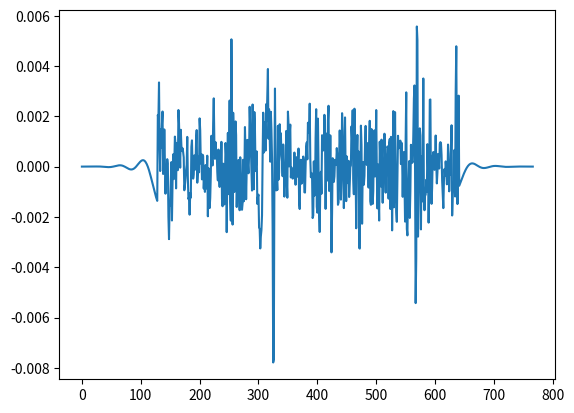

Generate this figure with matplotlib:
import numpy as np
import scipy as sp

import matplotlib
import matplotlib.pyplot as plt

F_s = 44100

output = np.array([

    0.00000000000000000000,
    0.00000000000000000000,
    -0.00000000113232700993,
    -0.00000000516502884906,
    -0.00000001340522270965,
    -0.00000002547049504642,
    -0.00000003841354612177,
    -0.00000004832575939417,
    -0.00000005045185602626,
    -0.00000003910959023301,
    -0.00000000827920132451,
    0.00000004933767172588,
    0.00000014181040342010,
    0.00000027593051754593,
    0.00000045729035491604,
    0.00000069059530005688,
    0.00000097814017863129,
    0.00000131880972276122,
    0.00000170776138475048,
    0.00000213626026379643,
    0.00000259240414379747,
    0.00000306111178360879,
    0.00000352281881532690,
    0.00000395354254578706,
    0.00000432569777331082,
    0.00000460869159724098,
    0.00000477121375297429,
    0.00000478217498312006,
    0.00000461101080873050,
    0.00000423027267970610,
    0.00000361742286258959,
    0.00000275579327535524,
    0.00000163660206453642,
    0.00000026134046038351,
    -0.00000135798643441376,
    -0.00000319827131534112,
    -0.00000522428263138863,
    -0.00000738988092052750,
    -0.00000963809998211218,
    -0.00001190077273349743,
    -0.00001409998640156118,
    -0.00001615099245100282,
    -0.00001796455580915790,
    -0.00001944913310580887,
    -0.00002051430237770546,
    -0.00002107417458319105,
    -0.00002105083331116475,
    -0.00002037755984929390,
    -0.00001900262941489927,
    -0.00001689323653408792,
    -0.00001403845453751273,
    -0.00001045159024215536,
    -0.00000617212435827241,
    -0.00000126594011362613,
    0.00000417510409533861,
    0.00001003310717351269,
    0.00001616560803086031,
    0.00002240771573269740,
    0.00002857545041479170,
    0.00003446970367804170,
    0.00003988155367551371,
    0.00004459948104340583,
    0.00004841609916184098,
    0.00005113453516969457,
    0.00005257505108602345,
    0.00005258239980321378,
    0.00005103275179862976,
    0.00004783945041708648,
    0.00004295853432267904,
    0.00003639458009274676,
    0.00002820396548486315,
    0.00001849600630521309,
    0.00000743392365620821,
    -0.00000476661398352007,
    -0.00001783993138815276,
    -0.00003147326060570776,
    -0.00004531304875854403,
    -0.00005897254595765844,
    -0.00007204106077551842,
    -0.00008409444126300514,
    -0.00009470555960433558,
    -0.00010345666669309139,
    -0.00010995216871378943,
    -0.00011383158562239259,
    -0.00011478188389446586,
    -0.00011254922719672322,
    -0.00010695055243559182,
    -0.00009788219176698476,
    -0.00008532861102139577,
    -0.00006936927093192935,
    -0.00005018152296543121,
    -0.00002804279938573018,
    -0.00000333060052071232,
    0.00002348046473343857,
    0.00005182555469218642,
    0.00008105880988296121,
    0.00011046342842746526,
    0.00013926462270319462,
    0.00016664626309648156,
    0.00019176799105480313,
    0.00021378247765824199,
    0.00023185402096714824,
    0.00024517765268683434,
    0.00025299855042248964,
    0.00025463002384640276,
    0.00024947017664089799,
    0.00023701784084551036,
    0.00021688667766284198,
    0.00018881610594689846,
    0.00015267966955434531,
    0.00010849066165974364,
    0.00005640562812914141,
    -0.00000327559973811731,
    -0.00007011543493717909,
    -0.00014354486484080553,
    -0.00022287321917247027,
    -0.00030730225262232125,
    -0.00039594195550307631,
    -0.00048782813246361911,
    -0.00058194005396217108,
    -0.00067722308449447155,
    -0.00077261170372366905,
    -0.00086705049034208059,
    -0.00095951545517891645,
    -0.00104903720784932375,
    -0.00113471888471394777,
    -0.00121575337834656239,
    -0.00129144312813878059,
    -0.00136121211107820272,
    0.00205344869755208492,
    0.00187933898996561766,
    0.00334604131057858467,
    0.00082412036135792732,
    -0.00017632270464673638,
    0.00147644919343292713,
    0.00075282645411789417,
    0.00169524108059704304,
    0.00219064578413963318,
    -0.00029393655131570995,
    -0.00014599604764953256,
    0.00147798343095928431,
    0.00009061186574399471,
    -0.00107724510598927736,
    -0.00027102499734610319,
    -0.00019136490300297737,
    0.00029519561212509871,
    0.00010425911750644445,
    -0.00199990067631006241,
    -0.00288432091474533081,
    -0.00149811292067170143,
    -0.00155452918261289597,
    -0.00075818900950253010,
    0.00017869652947410941,
    -0.00214278697967529297,
    -0.00061953399563208222,
    0.00048673059791326523,
    -0.00049777753883972764,
    0.00012893159873783588,
    0.00119290291331708431,
    0.00088709581177681684,
    -0.00086593057494610548,
    0.00093640357954427600,
    -0.00006103533087298274,
    -0.00014273310080170631,
    0.00225027953274548054,
    0.00172408425714820623,
    0.00067106791539117694,
    -0.00004171213367953897,
    0.00146488309837877750,
    0.00083742069546133280,
    0.00061647436814382672,
    0.00072983792051672935,
    0.00057712913258001208,
    0.00036560077569447458,
    -0.00094159058062359691,
    -0.00075185322202742100,
    -0.00047618668759241700,
    -0.00013538164785131812,
    0.00006199354538694024,
    0.00118144717998802662,
    -0.00046540706534869969,
    -0.00129252602346241474,
    -0.00120912049897015095,
    -0.00191175471991300583,
    -0.00105169054586440325,
    -0.00123631069436669350,
    0.00078712421236559749,
    0.00104318349622189999,
    -0.00007293093949556351,
    -0.00047858530888333917,
    -0.00032449304126203060,
    0.00044553398038260639,
    -0.00012734753545373678,
    -0.00000864380854181945,
    0.00106663373298943043,
    0.00145197776146233082,
    -0.00063950906042009592,
    -0.00024283188395202160,
    0.00039010259206406772,
    -0.00022793954121880233,
    0.00191763439215719700,
    0.00143746368121355772,
    0.00012609097757376730,
    0.00048645655624568462,
    -0.00050720520084723830,
    0.00047255388926714659,
    0.00042005052091553807,
    -0.00087383849313482642,
    -0.00035305580240674317,
    -0.00100525235757231712,
    0.00006153271533548832,
    -0.00087265495676547289,
    -0.00043371954234316945,
    0.00043335519148968160,
    -0.00197608489543199539,
    -0.00006205280078575015,
    -0.00029703183099627495,
    -0.00164836086332798004,
    -0.00124884943943470716,
    -0.00032998161623254418,
    0.00122516090050339699,
    0.00037763375439681113,
    0.00004598352825269103,
    0.00173136056400835514,
    0.00271358806639909744,
    0.00105108041316270828,
    0.00031012287945486605,
    0.00097424234263598919,
    0.00063358992338180542,
    0.00062863167840987444,
    -0.00020219036377966404,
    -0.00054835824994370341,
    0.00067642610520124435,
    -0.00055646820692345500,
    -0.00080880755558609962,
    -0.00044352700933814049,
    -0.00044152117334306240,
    0.00098497583530843258,
    -0.00129240041133016348,
    -0.00157646206207573414,
    0.00011580897262319922,
    -0.00150693696923553944,
    -0.00150191178545355797,
    -0.00059433869319036603,
    0.00093863724032416940,
    0.00043477895087562501,
    -0.00260695163160562515,
    -0.00021033993107266724,
    0.00133906956762075424,
    -0.00109504815191030502,
    0.00037130640703253448,
    0.00262792524881660938,
    -0.00139578117523342371,
    -0.00214717537164688110,
    0.00506083155050873756,
    0.00193795794621109962,
    -0.00230518123134970665,
    0.00214058277197182178,
    0.00122326496057212353,
    -0.00101017265114933252,
    -0.00040521769551560283,
    0.00179629819467663765,
    0.00125028798356652260,
    -0.00160727696493268013,
    -0.00043426291085779667,
    0.00018412343342788517,
    0.00026345788501203060,
    -0.00104875257238745689,
    -0.00173543684650212526,
    0.00037113862344995141,
    -0.00031344249146059155,
    -0.00063753972062841058,
    -0.00171711156144738197,
    -0.00145695323590189219,
    0.00027115369448438287,
    -0.00137868826277554035,
    -0.00040378596168011427,
    0.00157304608728736639,
    0.00048059929395094514,
    -0.00129930418916046619,
    -0.00015311784227378666,
    0.00106222822796553373,
    0.00009193866571877152,
    -0.00026565353618934751,
    0.00042581709567457438,
    0.00237865839153528214,
    0.00155118387192487717,
    0.00089558924082666636,
    -0.00014177855337038636,
    -0.00095243001123890281,
    0.00246838619932532310,
    0.00031643154215998948,
    -0.00090544787235558033,
    0.00217003049328923225,
    0.00146003440022468567,
    -0.00017848593415692449,
    0.00010576982458587736,
    0.00060357793699949980,
    -0.00148377206642180681,
    -0.00120754214003682137,
    -0.00111522362567484379,
    -0.00242950115352869034,
    -0.00247978488914668560,
    -0.00325335073284804821,
    -0.00277568819001317024,
    -0.00252642575651407242,
    -0.00193425128236413002,
    0.00038148774183355272,
    0.00214473623782396317,
    0.00055802537826821208,
    0.00081360782496631145,
    0.00176726840436458588,
    0.00063460197998210788,
    0.00248186290264129639,
    0.00180543167516589165,
    0.00285001145675778389,
    0.00388140883296728134,
    0.00111133384052664042,
    0.00227688020095229149,
    0.00124632811639457941,
    0.00019522331422194839,
    0.00218008668161928654,
    0.00146382232196629047,
    0.00032672320958226919,
    -0.00240609841421246529,
    -0.00778836430981755257,
    -0.00765916937962174416,
    -0.00063274567946791649,
    0.00310401222668588161,
    -0.00021372537594288588,
    -0.00094702816568315029,
    -0.00041291397064924240,
    -0.00093151582404971123,
    0.00161984632723033428,
    -0.00052004994358867407,
    -0.00023634172976016998,
    0.00168520363513380289,
    0.00050364888738840818,
    0.00132670125458389521,
    0.00042532628867775202,
    0.00021671084687113762,
    -0.00038164271973073483,
    0.00087952148169279099,
    0.00003817898686975241,
    -0.00119367474690079689,
    -0.00004240823909640312,
    -0.00060602603480219841,
    0.00141462450847029686,
    -0.00056446320377290249,
    -0.00123570812866091728,
    0.00218831095844507217,
    0.00170861976221203804,
    0.00000736676156520844,
    0.00131299858912825584,
    0.00166993716266006231,
    -0.00043153483420610428,
    -0.00002948450855910778,
    -0.00035515869967639446,
    -0.00047592190094292164,
    -0.00046104635111987591,
    -0.00038383482024073601,
    0.00055837584659457207,
    -0.00025620427913963795,
    -0.00072127836756408215,
    -0.00022256909869611263,
    0.00037404848262667656,
    -0.00039995880797505379,
    0.00009236880578100681,
    0.00071907229721546173,
    -0.00142492959275841713,
    -0.00168665917590260506,
    0.00003937445580959320,
    0.00027374248020350933,
    -0.00067957770079374313,
    -0.00064727128483355045,
    0.00002456572838127613,
    0.00040030153468251228,
    0.00022504897788167000,
    -0.00101918820291757584,
    -0.00103213707916438580,
    -0.00001756264828145504,
    0.00079938722774386406,
    0.00096095819026231766,
    0.00028901686891913414,
    0.00174400745891034603,
    0.00145773380063474178,
    0.00135658134240657091,
    0.00250213057734072208,
    0.00030951667577028275,
    -0.00042340904474258423,
    -0.00025070901028811932,
    -0.00032561598345637321,
    -0.00204594945535063744,
    -0.00194551656022667885,
    0.00020606629550457001,
    -0.00115782348439097404,
    -0.00108954031020402908,
    0.00112355267629027367,
    0.00228233775123953819,
    -0.00158820278011262417,
    -0.00183251127600669861,
    0.00190892873797565699,
    -0.00014320807531476021,
    -0.00190546712838113308,
    -0.00260023633018136024,
    -0.00068037700839340687,
    -0.00020488095469772816,
    -0.00108122266829013824,
    0.00124800100456923246,
    0.00094449240714311600,
    0.00064097112044692039,
    0.00088757427874952555,
    0.00205852021463215351,
    0.00134116434492170811,
    -0.00168020022101700306,
    0.00044978340156376362,
    0.00131226168014109135,
    -0.00055534066632390022,
    0.00184449495282024145,
    0.00241911131888628006,
    -0.00096759805455803871,
    -0.00078835431486368179,
    0.00124222133308649063,
    -0.00070642353966832161,
    -0.00341050652787089348,
    -0.00185606768354773521,
    0.00033465691376477480,
    0.00018796231597661972,
    -0.00060748099349439144,
    -0.00039334618486464024,
    0.00027022627182304859,
    0.00007242476567625999,
    0.00006958772428333759,
    0.00073620397597551346,
    0.00035853276494890451,
    -0.00151830306276679039,
    -0.00142189301550388336,
    0.00046375044621527195,
    0.00143637531436979771,
    0.00059365341439843178,
    -0.00131275411695241928,
    -0.00025049271062016487,
    0.00212423619814217091,
    0.00141412694938480854,
    -0.00019945634994655848,
    -0.00165000313427299261,
    -0.00048426340799778700,
    0.00195539416745305061,
    -0.00011996831744909286,
    -0.00137345853727310896,
    0.00040508690290153027,
    -0.00011627213098108768,
    -0.00065823178738355637,
    0.00023025088012218475,
    -0.00120939128100872040,
    -0.00070848432369530201,
    -0.00002925819717347622,
    0.00005051679909229279,
    0.00159992894623428583,
    0.00108259497210383415,
    0.00224003801122307777,
    -0.00047684460878372192,
    -0.00109919137321412563,
    0.00230238051153719425,
    0.00126122392248362303,
    -0.00023264391347765923,
    -0.00245238142088055611,
    0.00056492607109248638,
    0.00125918863341212273,
    -0.00030728196725249290,
    0.00059872015845030546,
    -0.00322110275737941265,
    -0.00326115684583783150,
    -0.00082465098239481449,
    0.00162945140618830919,
    0.00086539657786488533,
    -0.00227070157416164875,
    -0.00020559504628181458,
    0.00018314307089895010,
    -0.00072135019581764936,
    -0.00036924763116985559,
    0.00083644676487892866,
    0.00161832664161920547,
    0.00021311535965651274,
    0.00006577244494110346,
    0.00093359919264912605,
    0.00042819685768336058,
    -0.00083414884284138680,
    0.00079540273873135448,
    0.00182080920785665512,
    -0.00137452129274606705,
    -0.00151870935223996639,
    0.00149374478496611118,
    0.00069355941377580166,
    -0.00148416613228619099,
    -0.00096447486430406570,
    0.00103708007372915745,
    0.00144141144119203091,
    -0.00039346329867839813,
    0.00054738740436732769,
    0.00224786926992237568,
    -0.00016190635506063700,
    -0.00166263501159846783,
    0.00008650356903672218,
    -0.00108503887895494699,
    -0.00214486941695213318,
    0.00099011743441224098,
    0.00022173149045556784,
    -0.00078905897680670023,
    0.00107190036214888096,
    -0.00058281235396862030,
    -0.00143728416878730059,
    -0.00053640676196664572,
    -0.00007320509757846594,
    0.00130766350775957108,
    0.00043369026388972998,
    -0.00103567051701247692,
    0.00002553942613303661,
    0.00023735221475362778,
    0.00080296827945858240,
    0.00074561091605573893,
    -0.00127385801170021296,
    0.00091939035337418318,
    0.00110028986819088459,
    -0.00168434111401438713,
    0.00118210213258862495,
    0.00106297654565423727,
    -0.00253611989319324493,
    0.00023623043671250343,
    0.00220656255260109901,
    -0.00161983678117394447,
    -0.00050011440180242062,
    0.00216354941949248314,
    -0.00047205877490341663,
    -0.00179587048478424549,
    -0.00219607236795127392,
    -0.00058116007130593061,
    0.00122607848607003689,
    0.00072833383455872536,
    0.00078150624176487327,
    0.00092436769045889378,
    0.00103201437741518021,
    0.00009978655725717545,
    0.00094676698790863156,
    0.00039254699368029833,
    -0.00120106083340942860,
    0.00027292966842651367,
    0.00058083346812054515,
    -0.00058983435155823827,
    -0.00218686694279313087,
    0.00104448164347559214,
    0.00295267091132700443,
    -0.00248290062882006168,
    -0.00273545878008008003,
    -0.00090174633078277111,
    -0.00063047040021046996,
    0.00021665066014975309,
    -0.00204147980548441410,
    -0.00099902623333036900,
    0.00086756068048998713,
    0.00013914027658756822,
    0.00021787892910651863,
    0.00016705883899703622,
    0.00123271869961172342,
    0.00270369462668895721,
    0.00322717265225946903,
    -0.00021889564231969416,
    -0.00542749231681227684,
    -0.00364118651486933231,
    0.00557160051539540291,
    0.00502655329182744026,
    -0.00278417672961950302,
    -0.00108074606396257877,
    -0.00016701081767678261,
    0.00152105651795864105,
    0.00123546388931572437,
    -0.00249714916571974754,
    0.00040603062370792031,
    -0.00138727936428040266,
    -0.00002282257810293231,
    0.00350426021032035351,
    -0.00118136918172240257,
    -0.00173503835685551167,
    -0.00113411236088722944,
    -0.00111842888873070478,
    -0.00052484718617051840,
    -0.00101002561859786510,
    0.00089293951168656349,
    -0.00003899680450558662,
    -0.00222695828415453434,
    -0.00081421202048659325,
    0.00265870313160121441,
    0.00266806222498416901,
    -0.00075150956399738789,
    -0.00148025574162602425,
    -0.00081992591731250286,
    0.00040217785863205791,
    0.00057998835109174252,
    -0.00000235246261581779,
    -0.00012869329657405615,
    0.00032370217377319932,
    0.00123609811998903751,
    0.00014546688180416822,
    -0.00066863570827990770,
    -0.00022963725496083498,
    0.00050251325592398643,
    0.00028569414280354977,
    -0.00007601059041917324,
    0.00090364483185112476,
    0.00097237864974886179,
    0.00093591399490833282,
    0.00046153017319738865,
    -0.00055657239863649011,
    -0.00107000069692730904,
    -0.00165123515762388706,
    -0.00059911794960498810,
    -0.00009397062240168452,
    -0.00037064054049551487,
    0.00020757102174684405,
    -0.00007402081973850727,
    -0.00070415774825960398,
    -0.00057791126891970634,
    0.00087662157602608204,
    0.00051853869808837771,
    -0.00098344846628606319,
    0.00009269051952287555,
    -0.00033345806878060102,
    0.00052992027485743165,
    0.00164362264331430197,
    -0.00194390723481774330,
    -0.00113119208253920078,
    -0.00071892712730914354,
    -0.00088427949231117964,
    0.00066464254632592201,
    -0.00118859205394983292,
    0.00294399657286703587,
    0.00478463806211948395,
    0.00044740206794813275,
    -0.00148916663601994514,
    -0.00007411086698994040,
    0.00282089738175272942,
    -0.00076281744986772537,
    -0.00070108129875734448,
    -0.00063873757608234882,
    -0.00057620793813839555,
    -0.00051393650937825441,
    -0.00045238184975460172,
    -0.00039200921310111880,
    -0.00033328210702165961,
    -0.00027665519155561924,
    -0.00022256447118707001,
    -0.00017141827265731990,
    -0.00012359101674519479,
    -0.00007941497460706159,
    -0.00003917257345165126,
    -0.00000309312417812180,
    0.00002865253190975636,
    0.00005595754555542953,
    0.00007877881580498070,
    0.00009713694453239441,
    0.00011111797357443720,
    0.00012086993956472725,
    0.00012659784988500178,
    0.00012855959357693791,
    0.00012706157576758415,
    0.00012245280959177762,
    0.00011511688353493810,
    0.00010546305566094816,
    0.00009391773346578702,
    0.00008091561176115647,
    0.00006689034489681944,
    0.00005226612483966164,
    0.00003744965943042189,
    0.00002282161949551664,
    0.00000873060344019905,
    -0.00000451186315331142,
    -0.00001663696821196936,
    -0.00002742294964264147,
    -0.00003669589932542294,
    -0.00004432938294485211,
    -0.00005024744677939452,
    -0.00005442463225335814,
    -0.00005688094825018197,
    -0.00005767802576883696,
    -0.00005691510887118056,
    -0.00005472501288750209,
    -0.00005126862379256636,
    -0.00004672740760724992,
    -0.00004129779699724168,
    -0.00003518579251249321,
    -0.00002860077074728906,
    -0.00002174944165744819,
    -0.00001482997140556108,
    -0.00000802745398686966,
    -0.00000151176163853961,
    0.00000456342149846023,
    0.00001006503316602902,
    0.00001488836460339371,
    0.00001895815330499317,
    0.00002222252987849060,
    0.00002465275792928878,
    0.00002624544868012890,
    0.00002702114579733461,
    0.00002702186066017020,
    0.00002630638118716888,
    0.00002494825457688421,
    0.00002303352812305093,
    0.00002065690568997525,
    0.00001792048897186760,
    0.00001492842238803860,
    0.00001178191814688034,
    0.00000857823761180043,
    0.00000540851806363207,
    0.00000235572997553390,
    -0.00000050716039368126,
    -0.00000311801113639376,
    -0.00000542646603207686,
    -0.00000739600773158600,
    -0.00000900328996067401,
    -0.00001023558252200019,
    -0.00001109040658775484,
    -0.00001157727274403442,
    -0.00001171714302472537,
    -0.00001153959510702407,
    -0.00001108039668906713,
    -0.00001037985839502653,
    -0.00000948178421822377,
    -0.00000843197994981892,
    -0.00000727630640540156,
    -0.00000605879995418945,
    -0.00000482092036691029,
    -0.00000360118838216295,
    -0.00000243379690800793,
    -0.00000134730726131238,
    -0.00000036437111816667,
    0.00000049806044444267,
    0.00000122912547340093,
    0.00000182402243353863,
    0.00000228319618145179,
    0.00000261149580182973,
    0.00000281704888038803,
    0.00000291042579192435,
    0.00000290404159386526,
    0.00000281204233942844,
    0.00000265013522948720,
    0.00000243450995185412,
    0.00000218122522710473,
    0.00000190566117908020,
    0.00000162156584337936,
    0.00000134077777147468,
    0.00000107374398794491,
    0.00000082925561173397,
    0.00000061322953115450,
    0.00000042913177367154,
    0.00000027855020334755,
    0.00000016132571545313,
    0.00000007640874599701,
    0.00000002053780789879,
    -0.00000001176283070947,
    -0.00000002627192863258,
    -0.00000002889763983660,
    -0.00000002482831007455,
    -0.00000001871969956824,
    -0.00000001356832068922,
    -0.00000000902912056233,
    -0.00000000452899406866,
    -0.00000000118649756686,
])

plt.plot(output)